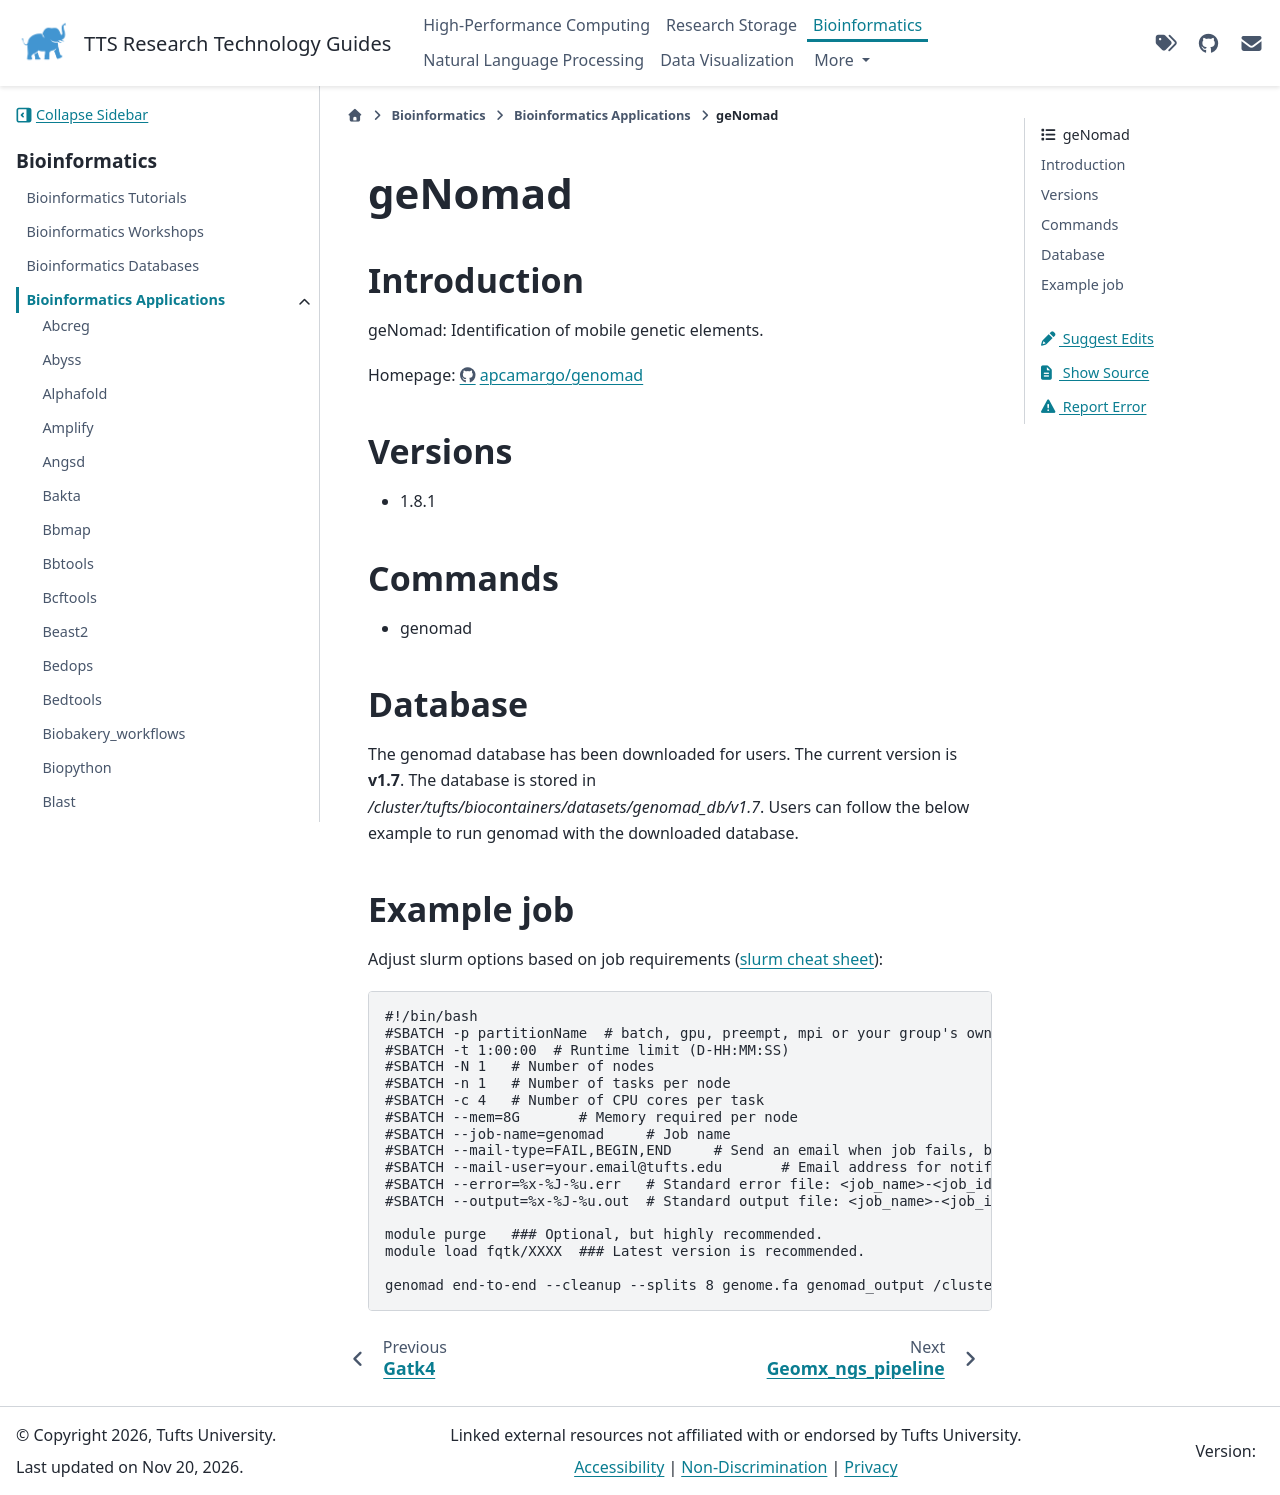

repository: TuftsRT/guides · page: dev/bio/apps/genomad.html · generator: sphinx

#########
 geNomad
#########

**************
 Introduction
**************

geNomad: Identification of mobile genetic elements.

Homepage: https://github.com/apcamargo/genomad

**********
 Versions
**********

-  1.8.1

**********
 Commands
**********

-  genomad

**********
 Database
**********

The genomad database has been downloaded for users. The current version
is **v1.7**. The database is stored in
`/cluster/tufts/biocontainers/datasets/genomad_db/v1.7`. Users can
follow the below example to run genomad with the downloaded database.

*************
 Example job
*************

Adjust slurm options based on job requirements (`slurm cheat sheet
<https://slurm.schedmd.com/pdfs/summary.pdf>`_):

.. code::

   #!/bin/bash
   #SBATCH -p partitionName  # batch, gpu, preempt, mpi or your group's own partition
   #SBATCH -t 1:00:00  # Runtime limit (D-HH:MM:SS)
   #SBATCH -N 1   # Number of nodes
   #SBATCH -n 1   # Number of tasks per node
   #SBATCH -c 4   # Number of CPU cores per task
   #SBATCH --mem=8G       # Memory required per node
   #SBATCH --job-name=genomad     # Job name
   #SBATCH --mail-type=FAIL,BEGIN,END     # Send an email when job fails, begins, and finishes
   #SBATCH --mail-user=your.email@tufts.edu       # Email address for notifications
   #SBATCH --error=%x-%J-%u.err   # Standard error file: <job_name>-<job_id>-<username>.err
   #SBATCH --output=%x-%J-%u.out  # Standard output file: <job_name>-<job_id>-<username>.out

   module purge   ### Optional, but highly recommended.
   module load fqtk/XXXX  ### Latest version is recommended.

   genomad end-to-end --cleanup --splits 8 genome.fa genomad_output /cluster/tufts/biocontainers/datasets/genomad_db/v1.7/
